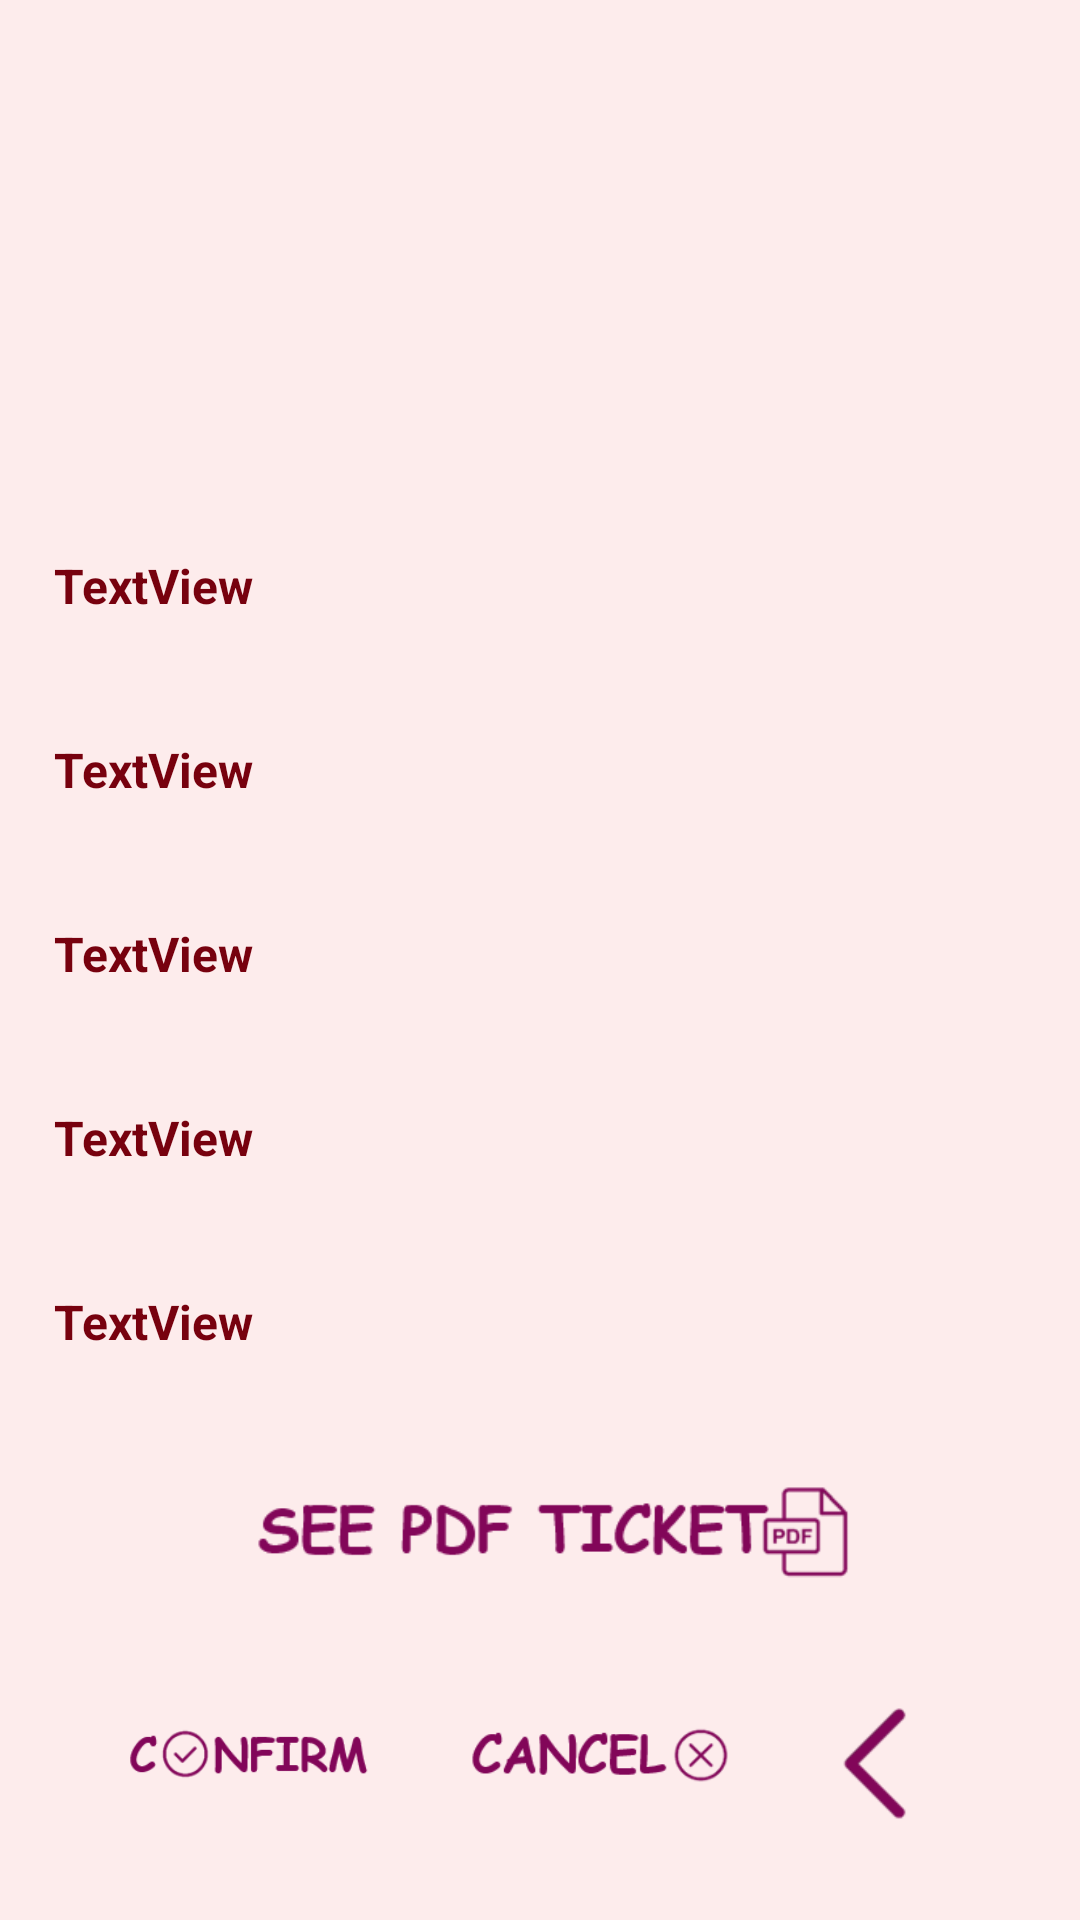

The Android layout XML behind this screen, and the referenced resources:
<!-- AndroidManifest.xml: application theme Theme.Tickets_Project -->
<!-- res/layout/activity_tickets_manager_information.xml -->
<?xml version="1.0" encoding="utf-8"?>
<androidx.constraintlayout.widget.ConstraintLayout xmlns:android="http://schemas.android.com/apk/res/android"
    xmlns:app="http://schemas.android.com/apk/res-auto"
    xmlns:tools="http://schemas.android.com/tools"
    android:layout_width="match_parent"
    android:layout_height="match_parent"
    android:background="#FDECEC"
    tools:context=".TicketsManagerInformation">


    <LinearLayout
        android:layout_width="match_parent"
        android:layout_height="match_parent"
        android:orientation="horizontal">

        <Space
            android:layout_width="0dp"
            android:layout_height="match_parent"
            android:layout_weight="5" />

        <LinearLayout
            android:layout_width="0dp"
            android:layout_height="match_parent"
            android:layout_weight="90"
            android:orientation="vertical">

            <Space
                android:layout_width="match_parent"
                android:layout_height="0dp"
                android:layout_weight="5" />

            <ImageView
                android:id="@+id/imageViewMan"
                android:layout_width="match_parent"
                android:layout_height="0dp"
                android:layout_weight="20"
                android:src="@drawable/ic_launcher_background" />

            <Space
                android:layout_width="match_parent"
                android:layout_height="0dp"
                android:layout_weight="5" />


            <TextView
                android:id="@+id/categoryIn2"
                android:layout_width="match_parent"
                android:layout_height="0dp"
                android:layout_weight="7"
                android:text="TextView"
                android:textColor="#77010E"
                android:textSize="16sp"
                android:textStyle="bold"/>

            <Space
                android:layout_width="match_parent"
                android:layout_height="0dp"
                android:layout_weight="3" />

            <TextView
                android:id="@+id/nameTvIDM"
                android:layout_width="match_parent"
                android:layout_height="0dp"
                android:layout_weight="7"
                android:text="TextView"
                android:textColor="#77010E"
                android:textSize="16sp"
                android:textStyle="bold"/>

            <Space
                android:layout_width="match_parent"
                android:layout_height="0dp"
                android:layout_weight="3" />

            <TextView
                android:id="@+id/placeTvIDM"
                android:layout_width="match_parent"
                android:layout_height="0dp"
                android:layout_weight="7"
                android:text="TextView"
                android:textColor="#77010E"
                android:textSize="16sp"
                android:textStyle="bold"/>

            <Space
                android:layout_width="match_parent"
                android:layout_height="0dp"
                android:layout_weight="3" />

            <TextView
                android:id="@+id/dateTimeIDM"
                android:layout_width="match_parent"
                android:layout_height="0dp"
                android:layout_weight="7"
                android:text="TextView"
                android:textColor="#77010E"
                android:textSize="16sp"
                android:textStyle="bold"/>

            <Space
                android:layout_width="match_parent"
                android:layout_height="0dp"
                android:layout_weight="3" />
            <TextView
                android:id="@+id/price_amountM"
                android:layout_width="match_parent"
                android:layout_height="0dp"
                android:layout_weight="7"
                android:text="TextView"
                android:textColor="#77010E"
                android:textSize="16sp"
                android:textStyle="bold"/>



            <Space
                android:layout_width="match_parent"
                android:layout_height="0dp"
                android:layout_weight="3" />

            <ImageView
                android:layout_width="match_parent"
                android:layout_height="0dp"
                android:layout_weight="7"
                android:onClick="ticDoc"
                android:src="@drawable/seepdf" />

            <Space
                android:layout_width="match_parent"
                android:layout_height="0dp"
                android:layout_weight="5" />

            <LinearLayout
                android:layout_width="match_parent"
                android:layout_height="0dp"
                android:layout_weight="7"
                android:orientation="horizontal">

                <Space
                    android:layout_width="0dp"
                    android:layout_height="match_parent"
                    android:layout_weight="5" />

                <ImageView
                    android:layout_width="0dp"
                    android:layout_height="match_parent"
                    android:layout_weight="30"
                    android:src="@drawable/confirm"
                    android:onClick="Confirm"
                     />

                <Space
                    android:layout_width="0dp"
                    android:layout_height="match_parent"
                    android:layout_weight="5" />

                <ImageView
                    android:layout_width="0dp"
                    android:layout_height="match_parent"
                    android:layout_weight="30"
                    android:src="@drawable/cancel"
                    android:onClick="Canceled"
                    />

                <Space
                    android:layout_width="0dp"
                    android:layout_height="match_parent"
                    android:layout_weight="5" />

                <ImageView
                    android:layout_width="0dp"
                    android:layout_height="match_parent"
                    android:layout_weight="20"
                    android:src="@drawable/back"
                    android:onClick="back"
                    />

                <Space
                    android:layout_width="0dp"
                    android:layout_height="match_parent"
                    android:layout_weight="5" />
            </LinearLayout>

            <Space
                android:layout_width="match_parent"
                android:layout_height="0dp"
                android:layout_weight="5" />

        </LinearLayout>

        <Space
            android:layout_width="0dp"
            android:layout_height="match_parent"
            android:layout_weight="5" />
    </LinearLayout>

</androidx.constraintlayout.widget.ConstraintLayout>
<!-- resources referenced by this layout -->
<resources>
  <!-- drawable back: png bitmap (drawable, 2137 bytes) -->
  <!-- drawable cancel: png bitmap (drawable, 5598 bytes) -->
  <!-- drawable confirm: png bitmap (drawable, 5307 bytes) -->
  <!-- drawable seepdf: png bitmap (drawable, 7250 bytes) -->
  <style name="Theme.Tickets_Project" parent="Theme.MaterialComponents.DayNight.DarkActionBar">
          
          <item name="colorPrimary">@color/purple_500</item>
          <item name="colorPrimaryVariant">@color/purple_700</item>
          <item name="colorOnPrimary">@color/white</item>
          
          <item name="colorSecondary">@color/teal_200</item>
          <item name="colorSecondaryVariant">@color/teal_700</item>
          <item name="colorOnSecondary">@color/black</item>
          
          <item name="android:statusBarColor">?attr/colorPrimaryVariant</item>
          
      </style>
  <!-- not gathered from this repository: default colours our renderer supplied (Android Studio template values) -->
  <color name="purple_500">#FF6200EE</color>
  <color name="purple_700">#FF3700B3</color>
  <color name="teal_200">#FF03DAC5</color>
  <color name="teal_700">#FF018786</color>
  <color name="black">#FF000000</color>
  <color name="white">#FFFFFFFF</color>
</resources>
